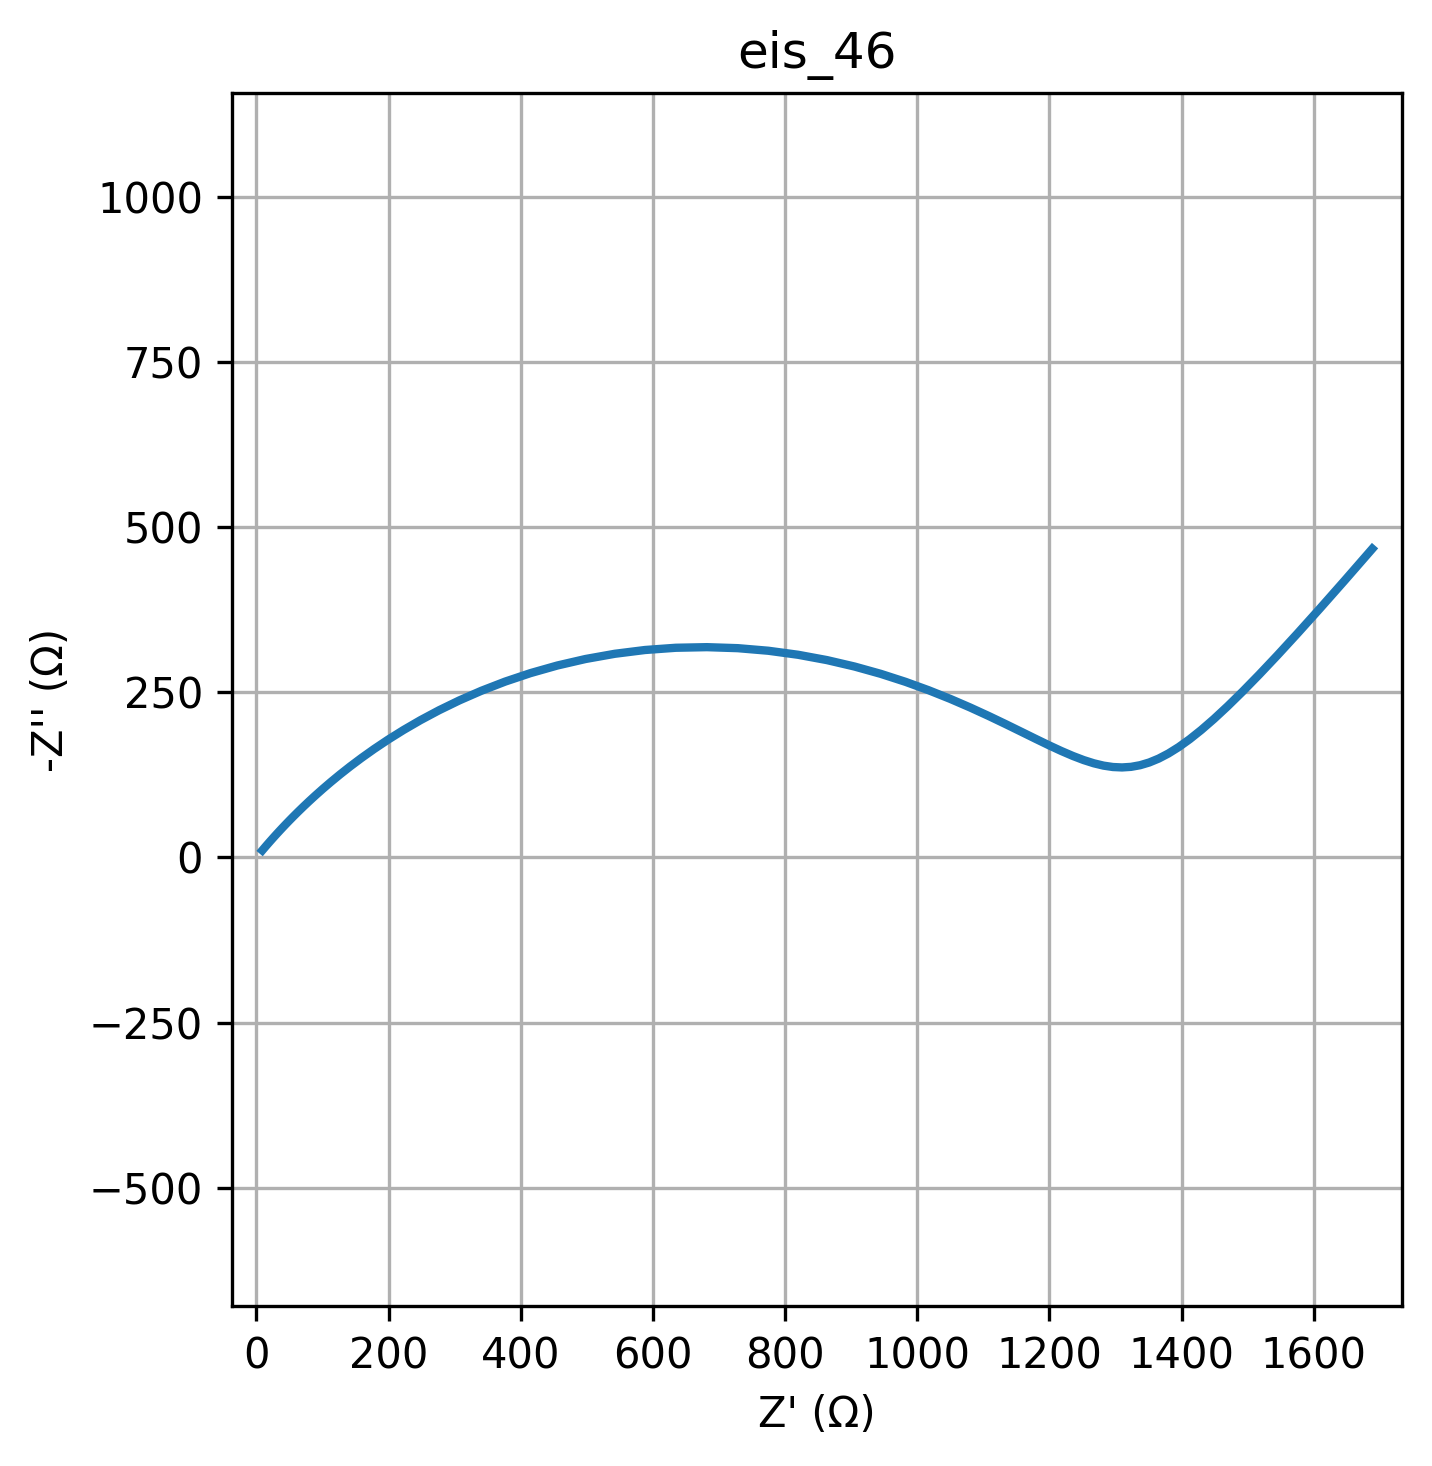

Data behind this chart, as committed beside it:
freq, Z_real, Z_imag
0.01, 1689, -467.1
0.01226, 1647, -419.1
0.01504, 1609, -376.6
0.01844, 1576, -339
0.02262, 1545, -305.9
0.02774, 1518, -276.7
0.03401, 1493, -251.2
0.04171, 1470, -228.9
0.05115, 1449, -209.6
0.06273, 1430, -193
0.07693, 1412, -178.8
0.09434, 1396, -167
0.1157, 1380, -157.3
0.1419, 1365, -149.6
0.174, 1351, -143.7
0.2134, 1337, -139.5
0.2617, 1324, -137.1
0.3209, 1310, -136.2
0.3935, 1296, -136.8
0.4826, 1282, -138.9
0.5918, 1267, -142.4
0.7257, 1252, -147.3
0.89, 1236, -153.5
1.091, 1218, -161
1.338, 1200, -169.7
1.641, 1179, -179.4
2.013, 1157, -190.2
2.468, 1134, -201.8
3.027, 1108, -214.1
3.712, 1080, -226.9
4.552, 1050, -240
5.583, 1017, -253
6.846, 982.3, -265.7
8.396, 944.9, -277.8
10.3, 905.2, -288.9
12.63, 863.4, -298.6
15.48, 819.8, -306.7
18.99, 774.7, -312.8
23.29, 728.5, -316.7
28.56, 681.7, -318.2
35.02, 634.7, -317.3
42.94, 588.2, -313.9
52.66, 542.4, -308.2
64.58, 498.1, -300.3
79.2, 455.4, -290.4
97.13, 414.8, -278.9
119.1, 376.4, -266.1
146.1, 340.5, -252.2
179.1, 307.2, -237.7
219.7, 276.5, -222.8
269.4, 248.3, -207.7
330.4, 222.6, -192.8
405.1, 199.2, -178.2
496.8, 178.1, -164.1
609.3, 159, -150.6
747.2, 141.9, -137.7
916.3, 126.6, -125.6
1124, 112.8, -114.3
1378, 100.5, -103.8
1690, 89.54, -94.04
... 20 more rows
